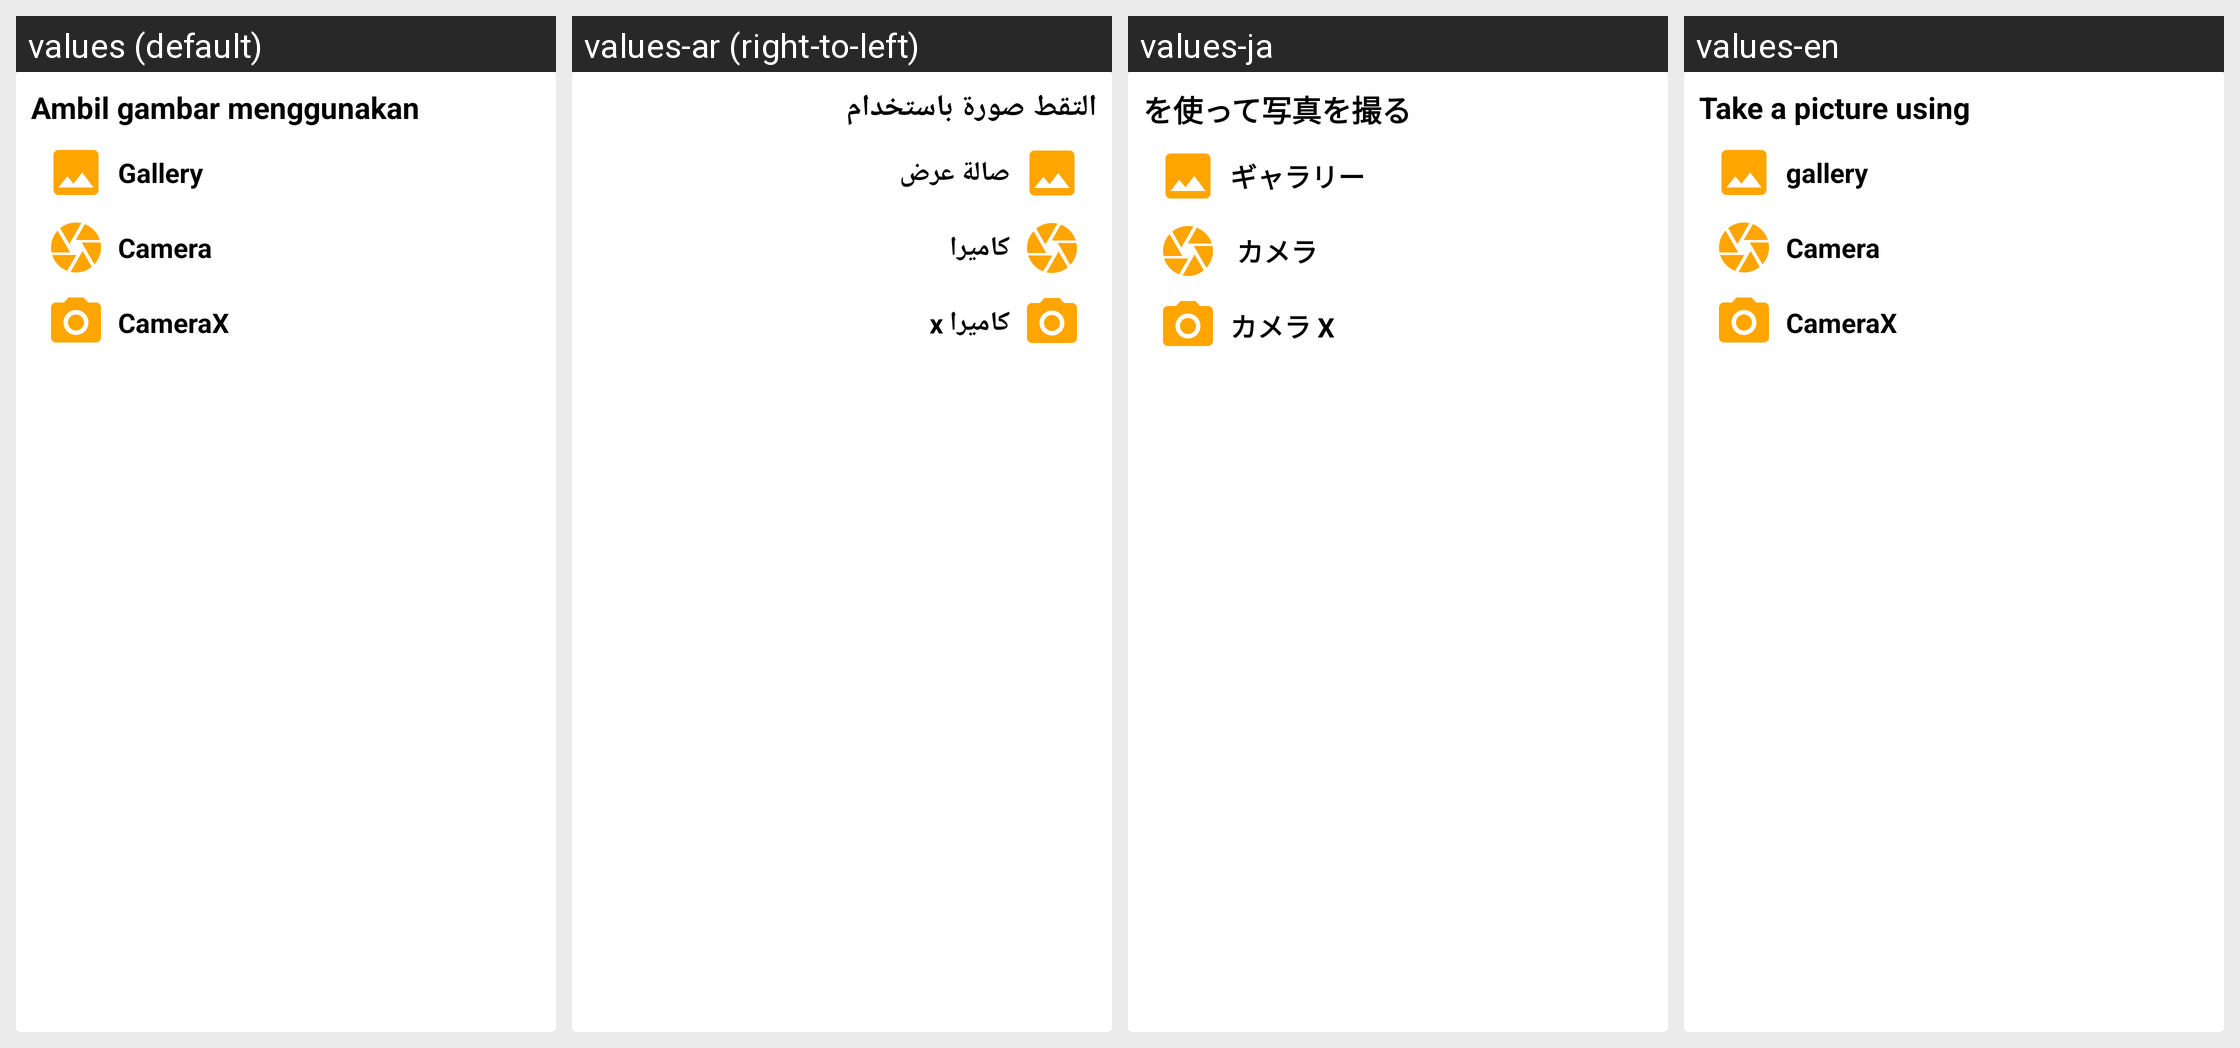

The Android screen above is rendered under several locales of the same app. Produce the string resources it draws, with the default and per-locale values.
Android screen res/layout/custom_alert_dialog.xml rendered under 4 locales, left to right: values (default), values-ar (right-to-left), values-ja, values-en. Device: Nexus 5 (rendered at 1080×1920; each locale shown at half size, 540×960, under a caption strip naming it); theme Theme.StoryApp.
Strings drawn on this screen, with the default value and each locale's value (text and hints the layout hard-codes, and strings that could not be matched under every locale, appear in the picture but are not listed):

ambil_gambar_menggunakan
  values: Ambil gambar menggunakan
  values-ar: التقط صورة باستخدام
  values-ja: を使って写真を撮る
  values-en: Take a picture using

gallery
  values: Gallery
  values-ar: صالة عرض
  values-ja: ギャラリー
  values-en: gallery

camera
  values: Camera
  values-ar: كاميرا
  values-ja:  カメラ
  values-en: Camera

camerax
  values: CameraX
  values-ar: كاميرا x
  values-ja: カメラ X
  values-en: CameraX
